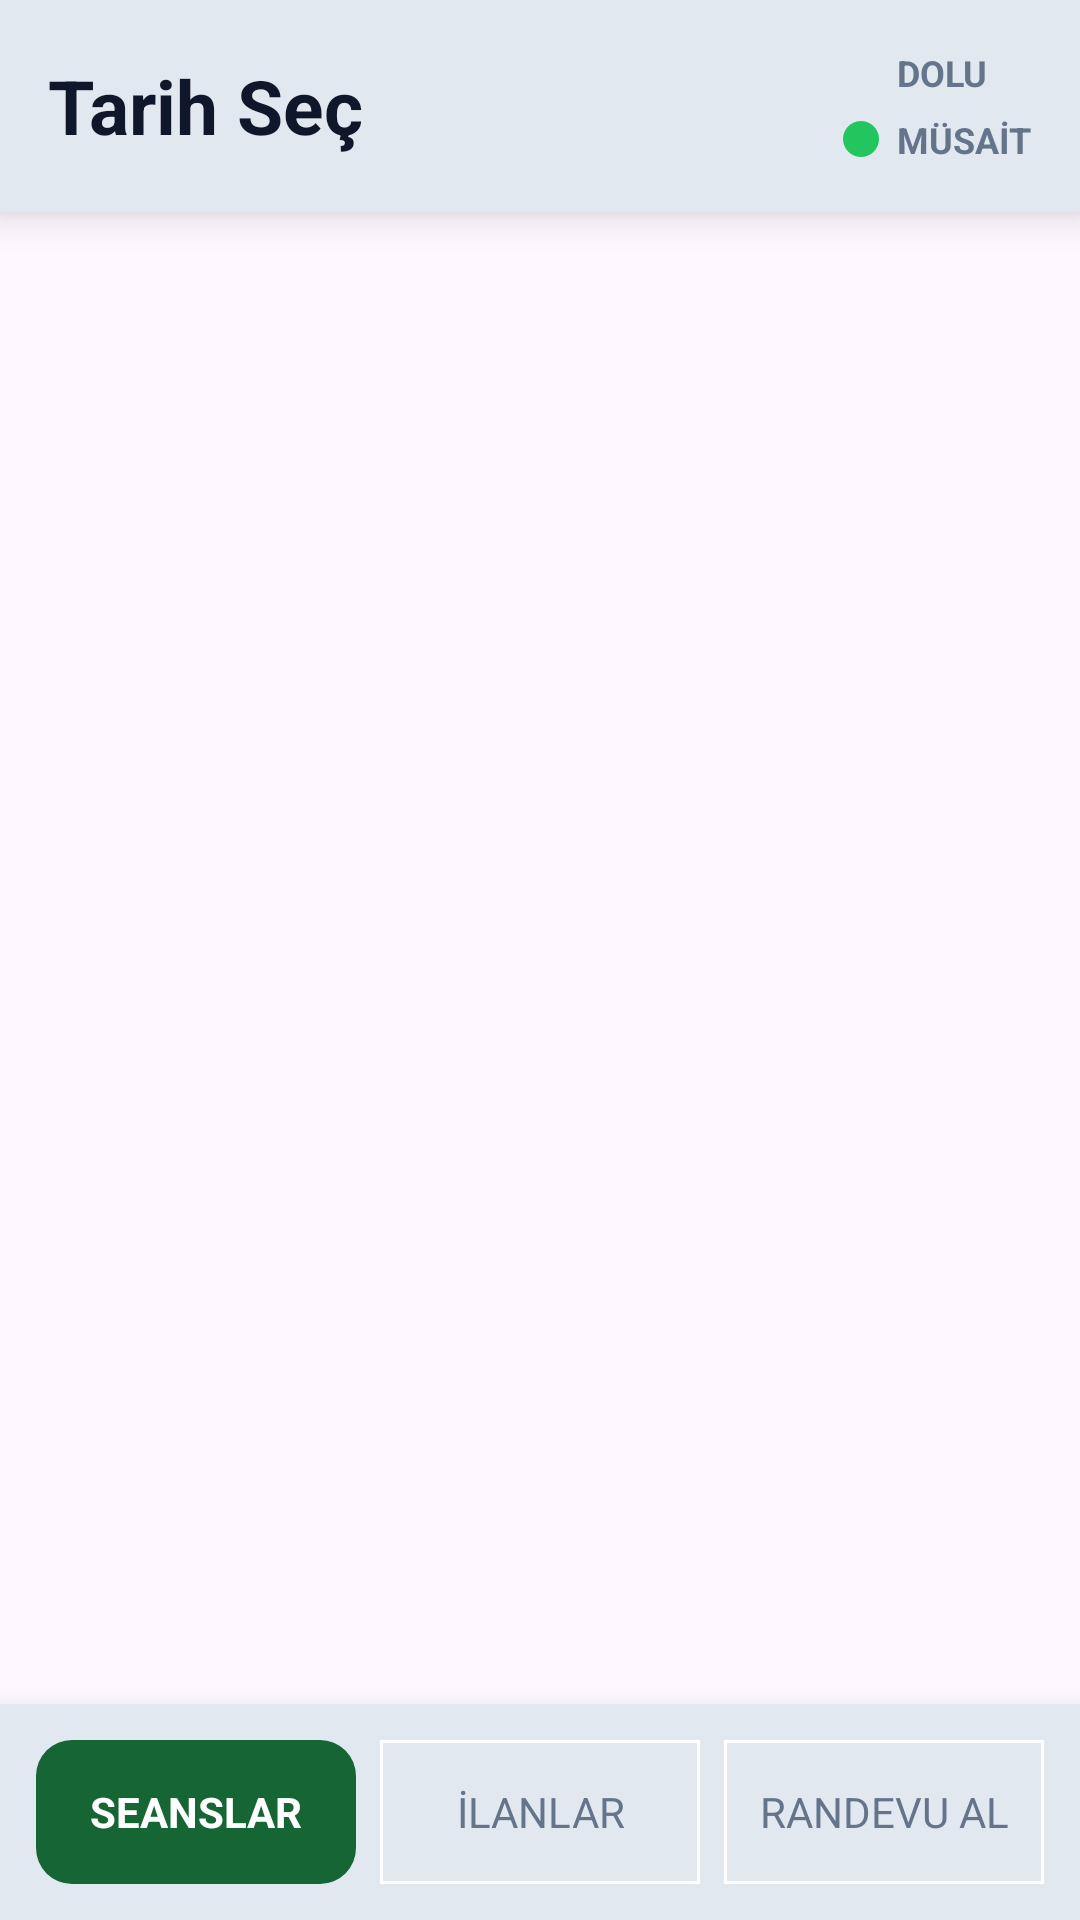

The Android layout XML behind this screen, and the referenced resources:
<!-- AndroidManifest.xml: application theme Theme.SahaRez -->
<!-- res/layout/activity_booking.xml -->
<?xml version="1.0" encoding="utf-8"?>
<LinearLayout xmlns:android="http://schemas.android.com/apk/res/android"
    android:layout_width="match_parent"
    android:layout_height="match_parent"
    android:orientation="vertical"
    android:background="?android:attr/colorBackground">

    <LinearLayout
        android:layout_width="match_parent"
        android:layout_height="wrap_content"
        android:orientation="horizontal"
        android:padding="16dp"
        android:background="?attr/colorSurfaceVariant"
        android:elevation="8dp"
        android:gravity="center_vertical">

        <TextView
            android:id="@+id/tvDateFilter"
            android:layout_width="0dp"
            android:layout_height="wrap_content"
            android:layout_weight="1"
            android:text="Tarih Seç"
            android:textSize="25sp"
            android:textStyle="bold"
            android:textColor="?android:attr/textColorPrimary"
            android:drawableStart="@drawable/ic_calendar"
            android:drawableTint="?attr/colorPrimary"
            android:drawablePadding="12dp"
            android:gravity="center_vertical"
            android:background="?attr/selectableItemBackground"
            android:clickable="true"
            android:focusable="true"/>

        <LinearLayout
            android:id="@+id/llLegend"
            android:layout_width="wrap_content"
            android:layout_height="wrap_content"
            android:orientation="vertical">
            <LinearLayout android:layout_width="wrap_content" android:layout_height="wrap_content" android:gravity="center_vertical">
                <View android:layout_width="12dp" android:layout_height="12dp" android:background="@drawable/shape_circle_red"/>
                <TextView android:layout_width="wrap_content" android:layout_height="wrap_content" android:layout_marginStart="6dp" android:text="DOLU" android:textColor="?android:attr/textColorSecondary" android:textSize="12sp" android:textStyle="bold"/>
            </LinearLayout>
            <LinearLayout android:layout_width="wrap_content" android:layout_height="wrap_content" android:gravity="center_vertical" android:layout_marginTop="6dp">
                <View android:layout_width="12dp" android:layout_height="12dp" android:background="@drawable/shape_circle_green"/>
                <TextView android:layout_width="wrap_content" android:layout_height="wrap_content" android:layout_marginStart="6dp" android:text="MÜSAİT" android:textColor="?android:attr/textColorSecondary" android:textSize="12sp" android:textStyle="bold"/>
            </LinearLayout>
        </LinearLayout>
    </LinearLayout>

    <FrameLayout
        android:layout_width="match_parent"
        android:layout_height="0dp"
        android:layout_weight="1">

        <androidx.recyclerview.widget.RecyclerView
            android:id="@+id/rvTimeSlots"
            android:layout_width="match_parent"
            android:layout_height="match_parent"
            android:paddingHorizontal="16dp"
            android:paddingTop="16dp"
            android:clipToPadding="false"
            android:visibility="visible"/>

        <LinearLayout
            android:id="@+id/layoutAds"
            android:layout_width="match_parent"
            android:layout_height="match_parent"
            android:orientation="vertical"
            android:visibility="gone">

            <ScrollView
                android:layout_width="match_parent"
                android:layout_height="match_parent"
                android:fillViewport="true">

                <LinearLayout
                    android:id="@+id/llAdsContainer"
                    android:layout_width="match_parent"
                    android:layout_height="wrap_content"
                    android:orientation="vertical"
                    android:padding="16dp"/>
            </ScrollView>
        </LinearLayout>
    </FrameLayout>

    <LinearLayout
        android:layout_width="match_parent"
        android:layout_height="wrap_content"
        android:orientation="horizontal"
        android:padding="12dp"
        android:background="?attr/colorSurfaceVariant"
        android:elevation="16dp"
        android:gravity="center">

        <TextView
            android:id="@+id/tvSessions"
            android:layout_width="0dp"
            android:layout_weight="1"
            android:layout_height="48dp"
            android:text="SEANSLAR"
            android:textSize="14sp"
            android:textStyle="bold"
            android:textColor="#FFFFFF"
            android:background="@drawable/bg_edit_text"
            android:backgroundTint="?attr/colorPrimary"
            android:gravity="center"
            android:clickable="true"
            android:focusable="true"/>

        <Space android:layout_width="8dp" android:layout_height="wrap_content" />

        <TextView
            android:id="@+id/tvAds"
            android:layout_width="0dp"
            android:layout_weight="1"
            android:layout_height="48dp"
            android:text="İLANLAR"
            android:textSize="14sp"
            android:textColor="?android:attr/textColorSecondary"
            android:background="@drawable/shape_rectangle_border"
            android:backgroundTint="?attr/colorSurface"
            android:gravity="center"
            android:clickable="true"
            android:focusable="true"/>

        <Space android:layout_width="8dp" android:layout_height="wrap_content" />

        <TextView
            android:id="@+id/tvCall"
            android:layout_width="0dp"
            android:layout_weight="1"
            android:layout_height="48dp"
            android:text="RANDEVU AL"
            android:textSize="14sp"
            android:textColor="?android:attr/textColorSecondary"
            android:background="@drawable/shape_rectangle_border"
            android:backgroundTint="?attr/colorSurface"
            android:gravity="center"
            android:clickable="true"
            android:focusable="true"/>
    </LinearLayout>
</LinearLayout>
<!-- resources referenced by this layout -->
<resources>
  <!-- drawable bg_edit_text (drawable) -->
  <?xml version="1.0" encoding="utf-8"?>
  <shape xmlns:android="http://schemas.android.com/apk/res/android">
      <solid android:color="#FFFFFF" />
      <corners android:radius="12dp" />
      <padding
          android:left="16dp"
          android:top="14dp"
          android:right="16dp"
          android:bottom="14dp" />
  </shape>
  <!-- drawable shape_circle_green (drawable) -->
  <?xml version="1.0" encoding="utf-8"?>
  <shape xmlns:android="http://schemas.android.com/apk/res/android"
      android:shape="oval">
      <solid android:color="@color/saha_yesili_vurgu" />
  </shape>
  <!-- drawable shape_rectangle_border (drawable) -->
  <?xml version="1.0" encoding="utf-8"?>
  <shape xmlns:android="http://schemas.android.com/apk/res/android" android:shape="rectangle">
      <solid android:color="@android:color/transparent" />
      <stroke android:width="1dp" android:color="#000000" />
  </shape>
  <style name="Theme.SahaRez" parent="Base.Theme.SahaRez" />
  <color name="saha_yesili_vurgu">#22C55E</color>
  <style name="Base.Theme.SahaRez" parent="Theme.Material3.DayNight.NoActionBar">
          
          <item name="colorPrimary">@color/saha_yesili_koyu</item>
          <item name="colorSecondary">@color/saha_yesili_vurgu</item>
  
          
          <item name="android:windowBackground">@color/light_arkaplan</item>
          <item name="colorSurface">@color/light_yuzey</item>
          <item name="colorSurfaceVariant">#E2E8F0</item>
  
          
          <item name="android:textColorPrimary">@color/light_yazi_ana</item>
          <item name="android:textColorSecondary">@color/light_yazi_ikincil</item>
          <item name="colorOnSurface">@color/light_yazi_ana</item>
      </style>
  <color name="saha_yesili_koyu">#166534</color>
  <color name="light_arkaplan">#F4F7F6</color>
  <color name="light_yuzey">#FFFFFF</color>
  <color name="light_yazi_ana">#0F172A</color>
  <color name="light_yazi_ikincil">#64748B</color>
</resources>
